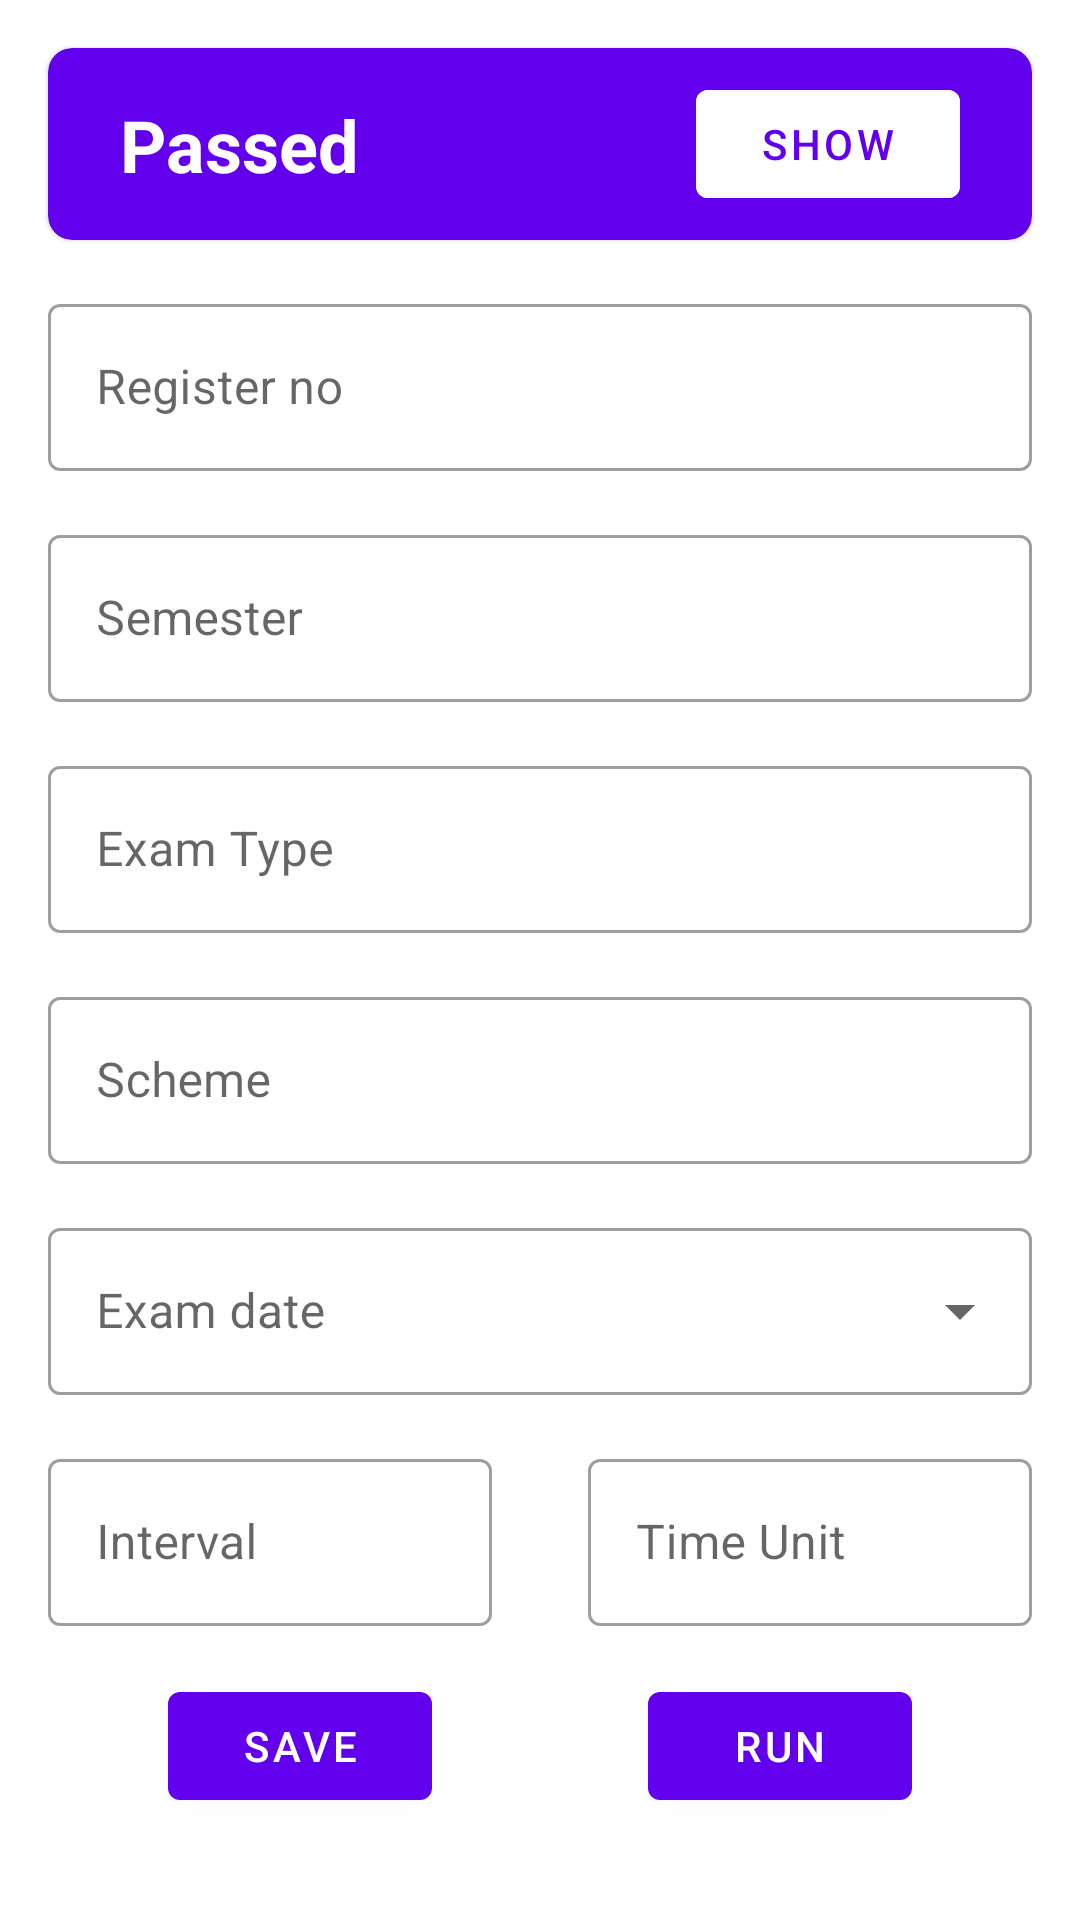

Android layout source for this screen:
<!-- AndroidManifest.xml: application theme Theme.CusatResultsChecker -->
<!-- res/layout/activity_main.xml -->
<?xml version="1.0" encoding="utf-8"?>
<ScrollView xmlns:android="http://schemas.android.com/apk/res/android"
    xmlns:app="http://schemas.android.com/apk/res-auto"
    xmlns:tools="http://schemas.android.com/tools"
    android:layout_width="match_parent"
    android:layout_height="match_parent"
    tools:context=".main.MainActivity">

    <androidx.constraintlayout.widget.ConstraintLayout
        android:layout_width="match_parent"
        android:layout_height="wrap_content">

        <include
            android:id="@+id/result"
            layout="@layout/result"
            android:layout_width="0dp"
            android:layout_height="wrap_content"
            android:layout_margin="16dp"
            app:layout_constraintEnd_toEndOf="parent"
            app:layout_constraintStart_toStartOf="parent"
            app:layout_constraintTop_toTopOf="parent" />

        <com.google.android.material.textfield.TextInputLayout
            android:id="@+id/etRegNoLayout"
            style="@style/Widget.MaterialComponents.TextInputLayout.OutlinedBox"
            android:layout_width="0dp"
            android:layout_height="wrap_content"
            android:layout_margin="16dp"
            android:hint="Register no"
            app:layout_constraintEnd_toEndOf="parent"
            app:layout_constraintStart_toStartOf="parent"
            app:layout_constraintTop_toBottomOf="@id/result">

            <com.google.android.material.textfield.TextInputEditText
                android:id="@+id/etRegNo"
                android:layout_width="match_parent"
                android:layout_height="wrap_content"
                android:inputType="number"
                android:singleLine="true" />

        </com.google.android.material.textfield.TextInputLayout>

        <com.google.android.material.textfield.TextInputLayout
            android:id="@+id/etSemLayout"
            style="@style/Widget.MaterialComponents.TextInputLayout.OutlinedBox"
            android:layout_width="0dp"
            android:layout_height="wrap_content"
            android:layout_margin="16dp"
            android:hint="Semester"
            app:layout_constraintEnd_toEndOf="parent"
            app:layout_constraintStart_toStartOf="parent"
            app:layout_constraintTop_toBottomOf="@id/etRegNoLayout">

            <com.google.android.material.textfield.TextInputEditText
                android:id="@+id/etSem"
                android:layout_width="match_parent"
                android:layout_height="wrap_content"
                android:enabled="false"
                android:singleLine="true" />

        </com.google.android.material.textfield.TextInputLayout>

        <com.google.android.material.textfield.TextInputLayout
            android:id="@+id/etExamTypeLayout"
            style="@style/Widget.MaterialComponents.TextInputLayout.OutlinedBox"
            android:layout_width="0dp"
            android:layout_height="wrap_content"
            android:layout_margin="16dp"
            android:hint="Exam Type"
            app:layout_constraintEnd_toEndOf="parent"
            app:layout_constraintStart_toStartOf="parent"
            app:layout_constraintTop_toBottomOf="@id/etSemLayout">

            <com.google.android.material.textfield.TextInputEditText
                android:id="@+id/etExamType"
                android:layout_width="match_parent"
                android:layout_height="wrap_content"
                android:enabled="false"
                android:singleLine="true" />

        </com.google.android.material.textfield.TextInputLayout>

        <com.google.android.material.textfield.TextInputLayout
            android:id="@+id/etSchemeLayout"
            style="@style/Widget.MaterialComponents.TextInputLayout.OutlinedBox"
            android:layout_width="0dp"
            android:layout_height="wrap_content"
            android:layout_margin="16dp"
            android:hint="Scheme"
            app:layout_constraintEnd_toEndOf="parent"
            app:layout_constraintStart_toStartOf="parent"
            app:layout_constraintTop_toBottomOf="@id/etExamTypeLayout">

            <com.google.android.material.textfield.TextInputEditText
                android:id="@+id/etScheme"
                android:layout_width="match_parent"
                android:layout_height="wrap_content"
                android:enabled="false"
                android:singleLine="true" />

        </com.google.android.material.textfield.TextInputLayout>

        <com.google.android.material.textfield.TextInputLayout
            android:id="@+id/etExamDateLayout"
            style="@style/Widget.MaterialComponents.TextInputLayout.OutlinedBox.ExposedDropdownMenu"
            android:layout_width="0dp"
            android:layout_height="wrap_content"
            android:layout_margin="16dp"
            android:hint="Exam date"
            app:layout_constraintEnd_toEndOf="parent"
            app:layout_constraintStart_toStartOf="parent"
            app:layout_constraintTop_toBottomOf="@+id/etSchemeLayout">

            <AutoCompleteTextView
                android:id="@+id/etExamDate"
                android:layout_width="match_parent"
                android:layout_height="wrap_content"
                android:inputType="none"
                android:singleLine="true"
                tools:ignore="LabelFor" />

        </com.google.android.material.textfield.TextInputLayout>

        <com.google.android.material.textfield.TextInputLayout
            android:id="@+id/etRepeatIntervalLayout"
            style="@style/Widget.MaterialComponents.TextInputLayout.OutlinedBox"
            android:layout_width="0dp"
            android:layout_height="wrap_content"
            android:layout_margin="16dp"
            android:hint="Interval"
            app:layout_constraintEnd_toStartOf="@id/etRepeatTimeUnitLayout"
            app:layout_constraintStart_toStartOf="parent"
            app:layout_constraintTop_toBottomOf="@id/etExamDateLayout">

            <com.google.android.material.textfield.TextInputEditText
                android:id="@+id/etRepeatInterval"
                android:layout_width="match_parent"
                android:layout_height="wrap_content"
                android:enabled="false"
                android:inputType="number"
                android:singleLine="true" />

        </com.google.android.material.textfield.TextInputLayout>

        <com.google.android.material.textfield.TextInputLayout
            android:id="@+id/etRepeatTimeUnitLayout"
            style="@style/Widget.MaterialComponents.TextInputLayout.OutlinedBox"
            android:layout_width="0dp"
            android:layout_height="wrap_content"
            android:layout_margin="16dp"
            android:hint="Time Unit"
            app:layout_constraintEnd_toEndOf="parent"
            app:layout_constraintStart_toEndOf="@id/etRepeatIntervalLayout"
            app:layout_constraintTop_toBottomOf="@id/etExamDateLayout">

            <com.google.android.material.textfield.TextInputEditText
                android:id="@+id/etRepeatTimeUnit"
                android:layout_width="match_parent"
                android:layout_height="wrap_content"
                android:enabled="false"
                android:singleLine="true" />

        </com.google.android.material.textfield.TextInputLayout>

        <com.google.android.material.button.MaterialButton
            android:id="@+id/btnSave"
            android:layout_width="wrap_content"
            android:layout_height="wrap_content"
            android:layout_margin="16dp"
            android:text="Save"
            app:layout_constraintEnd_toStartOf="@id/btnRun"
            app:layout_constraintStart_toStartOf="parent"
            app:layout_constraintTop_toBottomOf="@id/etRepeatIntervalLayout" />

        <com.google.android.material.button.MaterialButton
            android:id="@+id/btnRun"
            android:layout_width="wrap_content"
            android:layout_height="wrap_content"
            android:layout_margin="16dp"
            android:text="Run"
            app:layout_constraintEnd_toEndOf="parent"
            app:layout_constraintStart_toEndOf="@id/btnSave"
            app:layout_constraintTop_toBottomOf="@id/etRepeatTimeUnitLayout" />
    </androidx.constraintlayout.widget.ConstraintLayout>
</ScrollView>
<!-- res/layout/result.xml (included above) -->
<?xml version="1.0" encoding="utf-8"?>
<com.google.android.material.card.MaterialCardView xmlns:android="http://schemas.android.com/apk/res/android"
    xmlns:app="http://schemas.android.com/apk/res-auto"
    xmlns:tools="http://schemas.android.com/tools"
    android:layout_width="match_parent"
    android:layout_height="wrap_content"
    android:layout_margin="16dp"
    android:elevation="4dp"
    app:cardBackgroundColor="?colorPrimary"
    app:cardCornerRadius="8dp">

    <androidx.constraintlayout.widget.ConstraintLayout
        android:layout_width="match_parent"
        android:layout_height="wrap_content"
        android:padding="8dp">

        <TextView
            android:id="@+id/tvMessage"
            android:layout_width="0dp"
            android:layout_height="wrap_content"
            android:textColor="@color/white"
            android:textSize="24sp"
            android:layout_marginHorizontal="16dp"
            android:textStyle="bold"
            app:layout_constraintBottom_toBottomOf="parent"
            app:layout_constraintEnd_toStartOf="@id/btnShow"
            app:layout_constraintStart_toStartOf="parent"
            app:layout_constraintTop_toTopOf="parent"
            tools:text="Passed" />

        <com.google.android.material.button.MaterialButton
            android:id="@+id/btnShow"
            android:layout_width="wrap_content"
            android:layout_height="wrap_content"
            android:layout_marginHorizontal="16dp"
            android:backgroundTint="@color/white"
            android:text="Show"
            android:textColor="?colorPrimary"
            app:layout_constraintBottom_toBottomOf="parent"
            app:layout_constraintEnd_toEndOf="parent"
            app:layout_constraintStart_toEndOf="@id/tvMessage"
            app:layout_constraintTop_toTopOf="parent" />

    </androidx.constraintlayout.widget.ConstraintLayout>

</com.google.android.material.card.MaterialCardView>
<!-- resources referenced by this layout -->
<resources>
  <style name="Theme.CusatResultsChecker" parent="Theme.MaterialComponents.DayNight.NoActionBar">
          
          <item name="colorPrimary">@color/purple_500</item>
          <item name="colorPrimaryVariant">@color/purple_700</item>
          <item name="colorOnPrimary">@color/white</item>
          
          <item name="colorSecondary">@color/teal_200</item>
          <item name="colorSecondaryVariant">@color/teal_700</item>
          <item name="colorOnSecondary">@color/black</item>
          
          <item name="android:statusBarColor" tools:targetApi="l">?attr/colorPrimaryVariant</item>
          
      </style>
  <!-- not gathered from this repository: default colours our renderer supplied (Android Studio template values) -->
  <color name="purple_500">#FF6200EE</color>
  <color name="purple_700">#FF3700B3</color>
  <color name="teal_200">#FF03DAC5</color>
  <color name="teal_700">#FF018786</color>
  <color name="black">#FF000000</color>
  <color name="white">#FFFFFFFF</color>
</resources>
